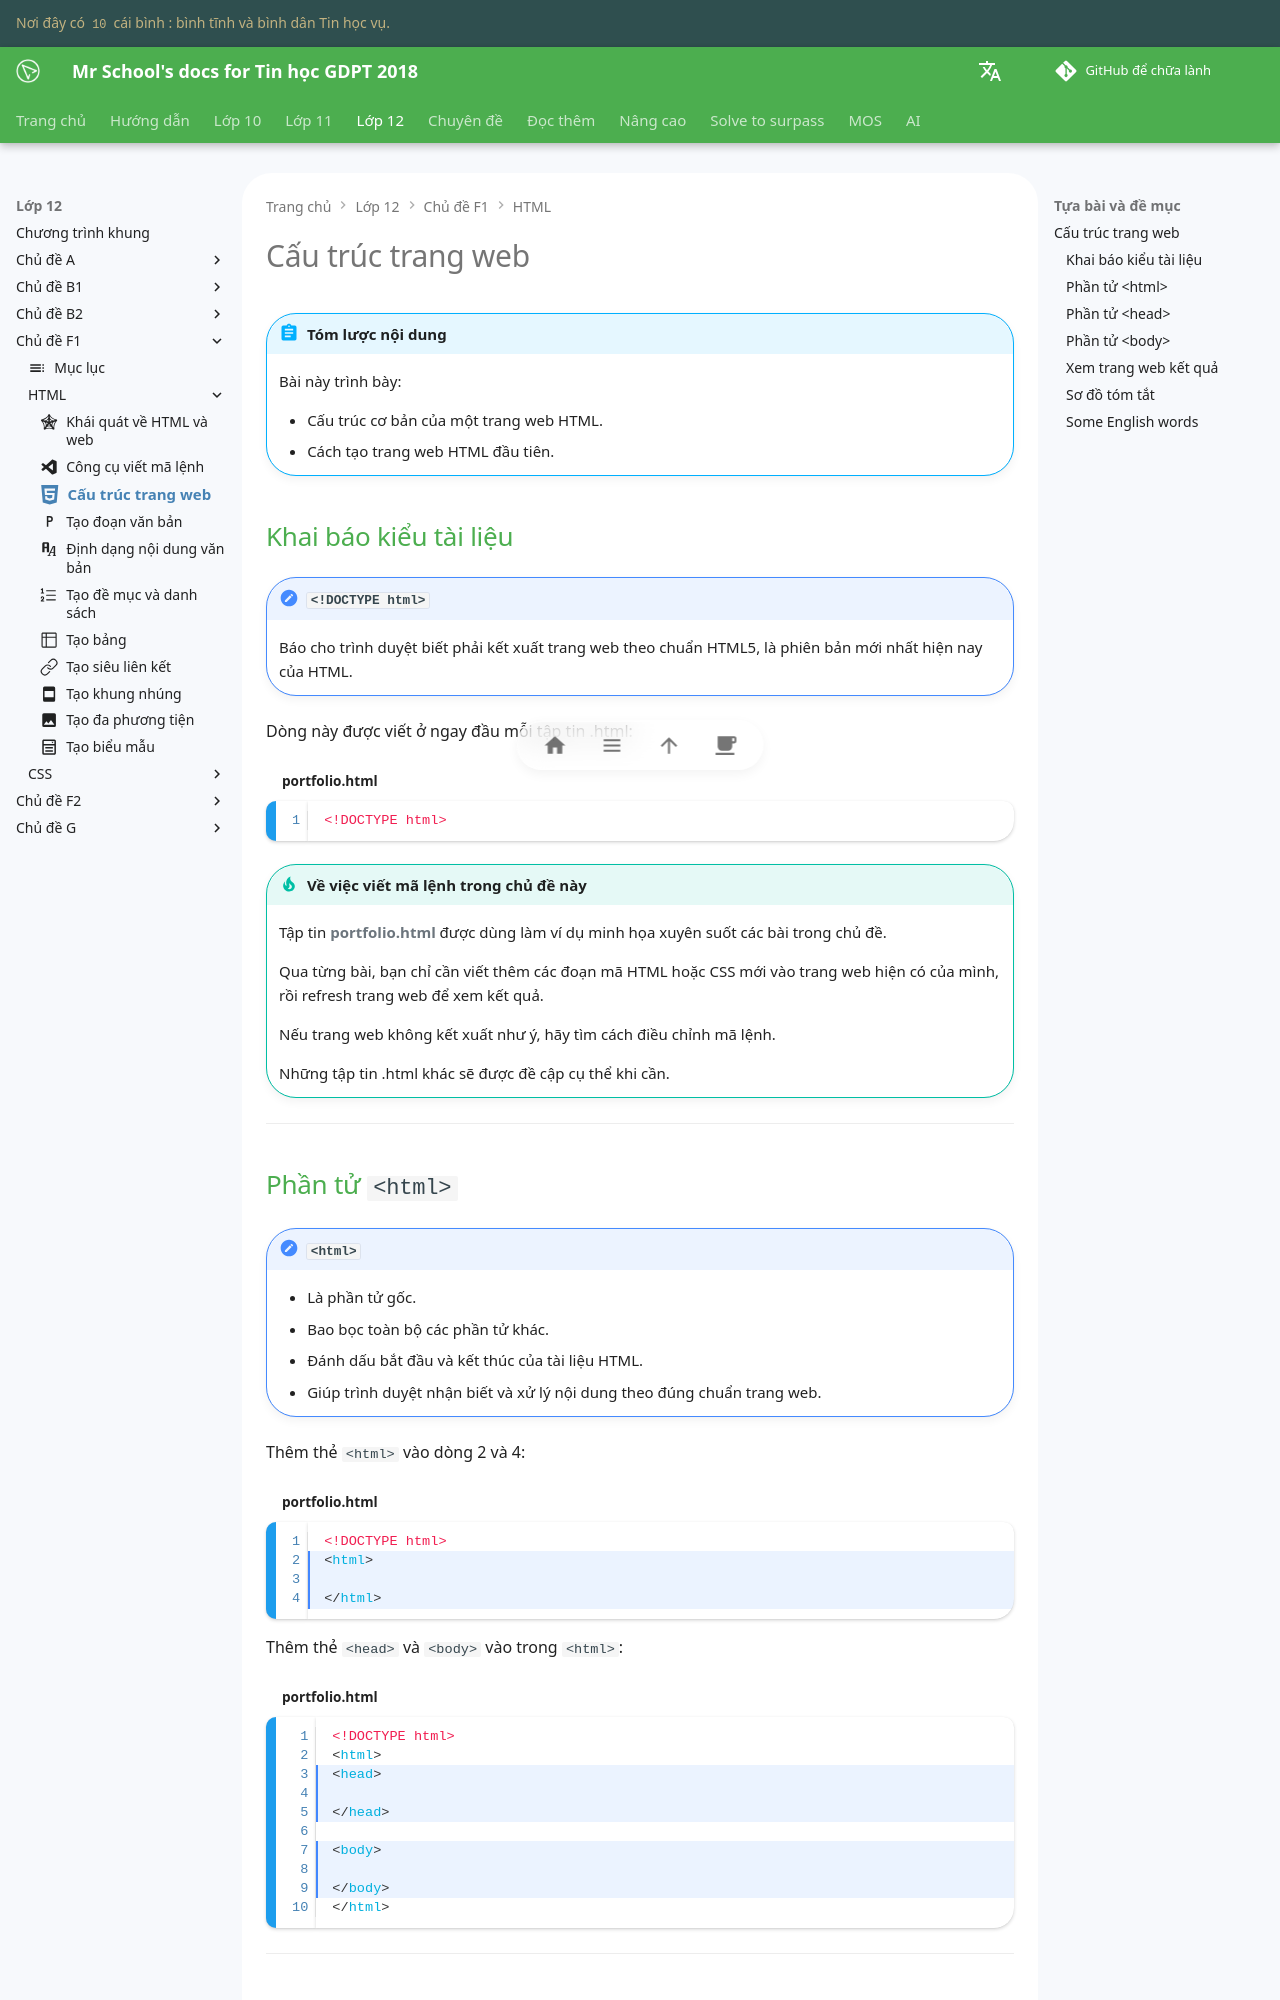

repository: vtchitruong/vtchitruong.github.io · page: grade-12/topic-F1/html-web-page-structure/index.html · generator: mkdocs

---
icon: simple/html5
---

# Cấu trúc trang web

!!! abstract "Tóm lược nội dung"

    Bài này trình bày:

    - Cấu trúc cơ bản của một trang web HTML.
    - Cách tạo trang web HTML đầu tiên.

## Khai báo kiểu tài liệu

!!! note "`<!DOCTYPE html>`"

    Báo cho trình duyệt biết phải kết xuất trang web theo chuẩn HTML5, là phiên bản mới nhất hiện nay của HTML.

Dòng này được viết ở ngay đầu mỗi tập tin .html:

```html title="portfolio.html" linenums="1"
<!DOCTYPE html>
```

!!! tip "Về việc viết mã lệnh trong chủ đề này"

    Tập tin **portfolio.html** được dùng làm ví dụ minh họa xuyên suốt các bài trong chủ đề.

    Qua từng bài, bạn chỉ cần viết thêm các đoạn mã HTML hoặc CSS mới vào trang web hiện có của mình, rồi refresh trang web để xem kết quả.
    
    Nếu trang web không kết xuất như ý, hãy tìm cách điều chỉnh mã lệnh.
    
    Những tập tin .html khác sẽ được đề cập cụ thể khi cần.

---

## Phần tử `<html>`

!!! note "`<html>`"

    - Là phần tử gốc.
    - Bao bọc toàn bộ các phần tử khác.
    - Đánh dấu bắt đầu và kết thúc của tài liệu HTML.
    - Giúp trình duyệt nhận biết và xử lý nội dung theo đúng chuẩn trang web.

Thêm thẻ `<html>` vào dòng 2 và 4:

```html title="portfolio.html" linenums="1" hl_lines="2-4"
<!DOCTYPE html>
<html>

</html>
```

Thêm thẻ `<head>` và `<body>` vào trong `<html>`:

```html title="portfolio.html" linenums="1" hl_lines="3-5 7-9"
<!DOCTYPE html>
<html>
<head>

</head>

<body>

</body>
</html>
```

---
